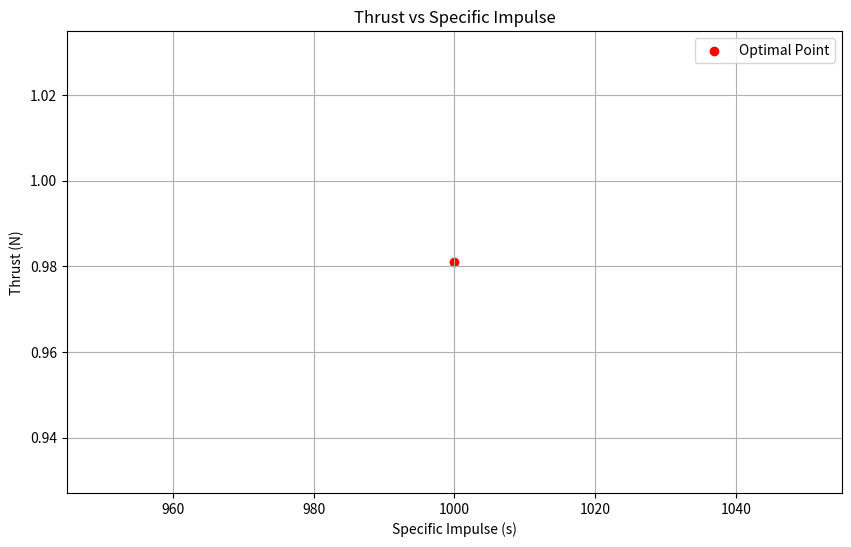

Recreate this plot in Python.
import numpy as np
import matplotlib.pyplot as plt

def calculate_thrust(specific_impulse, mass_flow_rate):
    """
    Calculate the thrust given specific impulse and mass flow rate.
    :param specific_impulse: Specific impulse of the thruster (in seconds)
    :param mass_flow_rate: Mass flow rate of the propellant 
    :return: Thrust (add in Newtons)
    """
    g0 = 9.81  # Standard gravity in m/s^2
    return specific_impulse * mass_flow_rate * g0

def estimate_power_consumption(specific_impulse, mass_flow_rate, efficiency=0.5):
    """
    Estimate the power consumption of the thruster.
    :param specific_impulse: Specific impulse of the thruster (in seconds)
    :param mass_flow_rate: Mass flow rate of the propellant (in kg/s)
    :param efficiency: Efficiency of the thruster (fraction)
    :return: Power consumption (in Watts)
    """
    g0 = 9.81  # Standard gravity in m/s^2
    energy_per_kg = specific_impulse * g0 / efficiency
    return mass_flow_rate * energy_per_kg

def optimize_thruster_parameters():
    # Define the thruster parameter ranges
    specific_impulse_range = np.linspace(1000, 4000, 10)  # in seconds
    mass_flow_rate_range = np.linspace(0.0001, 0.001, 10)  # in kg/s

    # Initialize variables to store optimal parameters
    optimal_thrust = 0
    optimal_specific_impulse = 0
    optimal_mass_flow_rate = 0
    optimal_power_consumption = float('inf')

    # Iterate over the parameter ranges to find the optimal set
    for specific_impulse in specific_impulse_range:
        for mass_flow_rate in mass_flow_rate_range:
            thrust = calculate_thrust(specific_impulse, mass_flow_rate)
            power_consumption = estimate_power_consumption(specific_impulse, mass_flow_rate)

            if thrust > optimal_thrust and power_consumption < optimal_power_consumption:
                optimal_thrust = thrust
                optimal_specific_impulse = specific_impulse
                optimal_mass_flow_rate = mass_flow_rate
                optimal_power_consumption = power_consumption

    return (optimal_thrust, optimal_specific_impulse, optimal_mass_flow_rate, optimal_power_consumption)

# Run the optimization
optimal_results = optimize_thruster_parameters()

# Displaying the results
print(f"Optimal Thrust: {optimal_results[0]} N")
print(f"Optimal Specific Impulse: {optimal_results[1]} seconds")
print(f"Optimal Mass Flow Rate: {optimal_results[2]} kg/s")
print(f"Estimated Power Consumption: {optimal_results[3]} Watts")

# Optional Plot
plt.figure(figsize=(10, 6))
plt.scatter(optimal_results[1], optimal_results[0], color='red', label='Optimal Point')
plt.xlabel('Specific Impulse (s)')
plt.ylabel('Thrust (N)')
plt.title('Thrust vs Specific Impulse')
plt.legend()
plt.grid(True)
plt.show()
